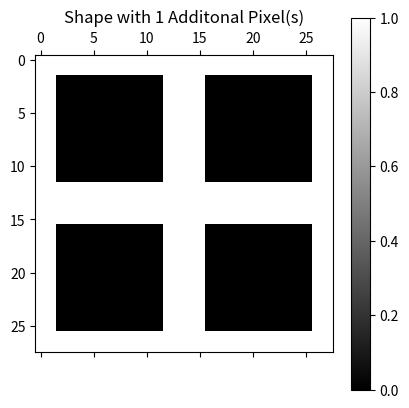

Write the Python code that produced this figure.
import numpy as np
import matplotlib.pyplot as plt
import math
n = 28  # The desired total shape size
# additional_pixels - Insert the desired number of additional pixels here, where 0 corresponds to shape thickness of 1
# and 1 adds a pixel on either side of a shape
def horizontal_vertical_box_split(additional_pixels, percent_density):
    A = np.zeros((int(n), int(n)))  # Initializes A matrix with 0 values
    A_updated = np.zeros((int(n), int(n)))  # Initializes A matrix with 0 values
    # Creates the outside edges of the box
    print(A[0, 1])
    for i in range(n):
        for j in range(n):
            if i == 0 or j == 0 or i == n-1 or j == n-1:
                A[i][j] = 1
    # Places pixels across the horizontal and vertical axes to split the box
    for i in range(n):
        for j in range(n):
            if i == math.floor((n-1)/2) or i == math.ceil((n-1)/2):
                A[i][j] = 1
            if j == math.floor((n-1)/2) or j == math.ceil((n-1)/2):
                A[i][j] = 1
    # Adds pixels to the thickness of each component of the box
    for dens in range(additional_pixels):
        print("dens" + str(dens))
        for i in range(1, n-1):
            for j in range(1, n-1):
                # print(str(i) + "," + str(j))
                if A[i-1][j] + A[i+1][j] + A[i][j-1] + A[i][j+1] > 0:
                    A_updated[i][j] = 1
        for i in range(n):
            for j in range(n):
                if A_updated[i][j] == 1:
                    A[i][j] = 1  # Replace the A with the new updated A terms, and then add additional pixels by repeating the loop again
    return A*(percent_density/100)


desired_number_of_additional_pixels = 1
desired_density = 100 # Will be used to create matrices with various densities, ranges from 0 to 100, representing null space and fully solid space respectively
B = horizontal_vertical_box_split(desired_number_of_additional_pixels, desired_density)
print("Figure 2")
plt.matshow(B, cmap='gray')
plt.title("Shape with " + str(desired_number_of_additional_pixels) + " Additonal Pixel(s)")
plt.colorbar()
plt.show()
